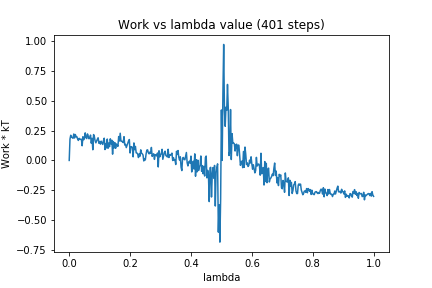

The file beside this chart, header and first rows:
0, 0.0
1, 0.1784
2, 0.2109
3, 0.1941
4, 0.1917
5, 0.1855
6, 0.2215
7, 0.1879
8, 0.2169
9, 0.1995
10, 0.1989
11, 0.1805
12, 0.1676
13, 0.1852
14, 0.179
15, 0.1764
16, 0.1777
17, 0.1229
18, 0.1987
19, 0.1731
20, 0.1877
21, 0.231
22, 0.1918
23, 0.1829
24, 0.2221
25, 0.2034
26, 0.1812
27, 0.1875
28, 0.2123
29, 0.1442
30, 0.1855
31, 0.08931
32, 0.2168
33, 0.2017
34, 0.1648
35, 0.1474
36, 0.1636
37, 0.178
38, 0.1897
39, 0.1436
40, 0.1586
41, 0.1367
42, 0.1614
43, 0.1476
44, 0.1338
45, 0.1648
46, 0.1863
47, 0.09103
48, 0.1417
49, 0.1048
50, 0.179
51, 0.102
52, 0.1457
53, 0.1151
54, 0.181
55, 0.1379
56, 0.1696
57, 0.05266
58, 0.1581
59, 0.1043
60, 0.1489
... 340 more rows
